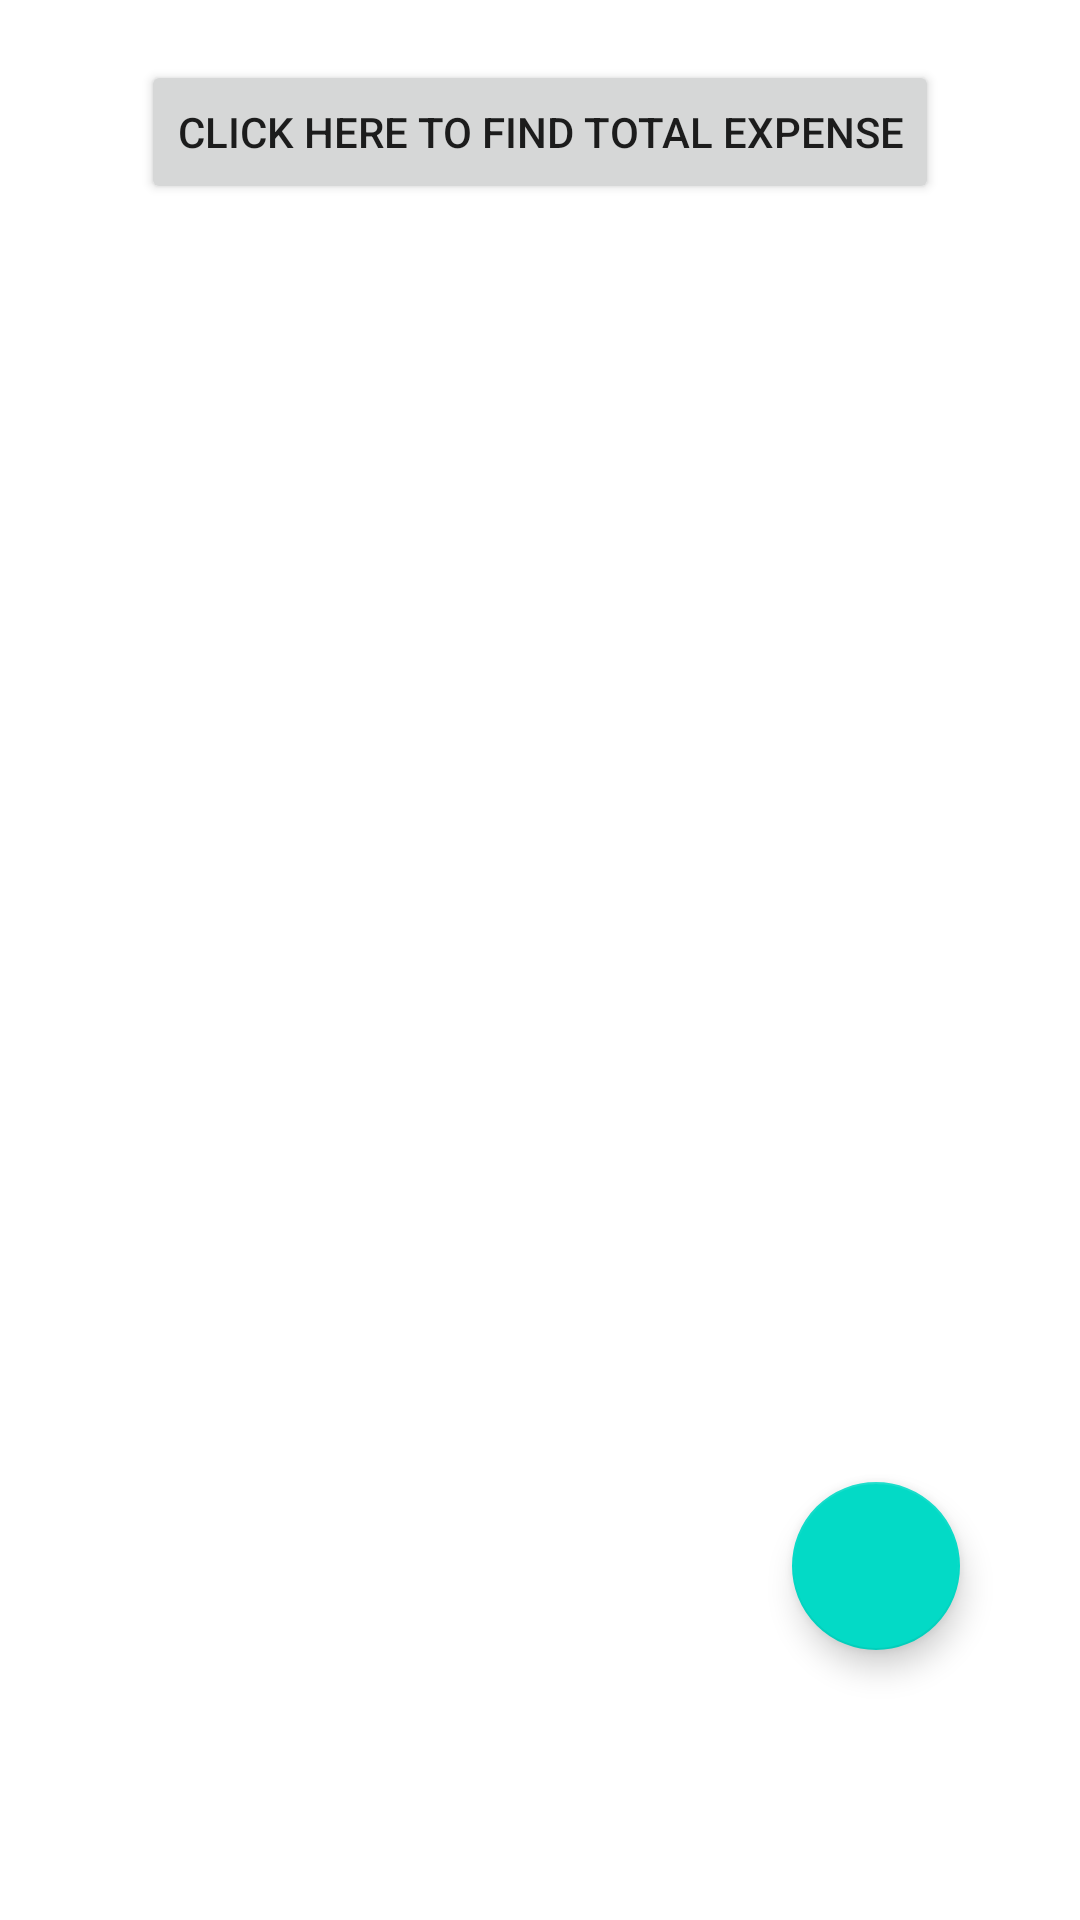

The Android layout XML behind this screen, and the referenced resources:
<!-- AndroidManifest.xml: application theme AppTheme -->
<!-- res/layout/fragment_expenses.xml -->
<?xml version="1.0" encoding="utf-8"?>
<androidx.coordinatorlayout.widget.CoordinatorLayout xmlns:android="http://schemas.android.com/apk/res/android"
    xmlns:tools="http://schemas.android.com/tools"
    android:layout_width="match_parent"
    android:layout_height="match_parent"
    tools:context=".fragments.ExpensesFragment">

    <Button
        android:id="@+id/btn_getTotal"
        android:layout_marginTop="20dp"
        android:layout_width="wrap_content"
        android:layout_gravity="top|center"
        android:layout_height="wrap_content"
        android:text="click here to find total expense"
        android:gravity="center" />

    <androidx.recyclerview.widget.RecyclerView
        android:layout_marginTop="90dp"
        android:id="@+id/expense_recyclerView"
        android:layout_width="match_parent"
        android:layout_height="600dp"
        android:layoutAnimation="@anim/layout_animation"/>

    <com.google.android.material.floatingactionbutton.FloatingActionButton
        android:layout_width="wrap_content"
        android:id="@+id/btn_add"
        android:layout_height="wrap_content"
        android:src="@drawable/ic_baseline_add_24"
        android:layout_gravity="bottom|right"
        android:layout_marginRight="40dp"
        android:layout_marginBottom="90dp"/>

</androidx.coordinatorlayout.widget.CoordinatorLayout>
<!-- resources referenced by this layout -->
<resources>
  <style name="AppTheme" parent="Theme.MaterialComponents.Light.NoActionBar">
          
          <item name="colorPrimary">#0099FF</item>
          <item name="colorPrimaryDark">#0099FF</item>
          <item name="colorAccent">#0099FF</item>
      </style>
</resources>
